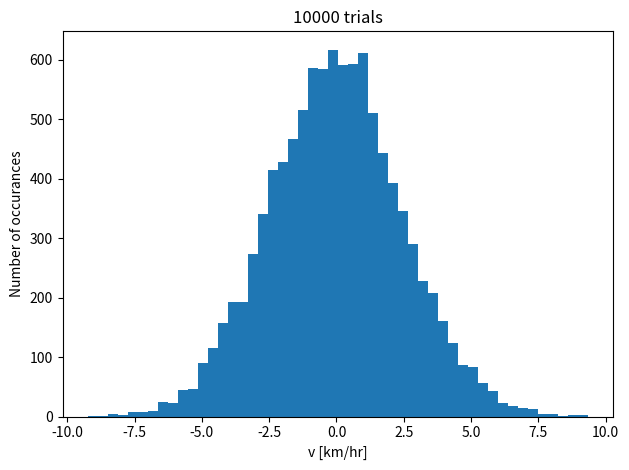
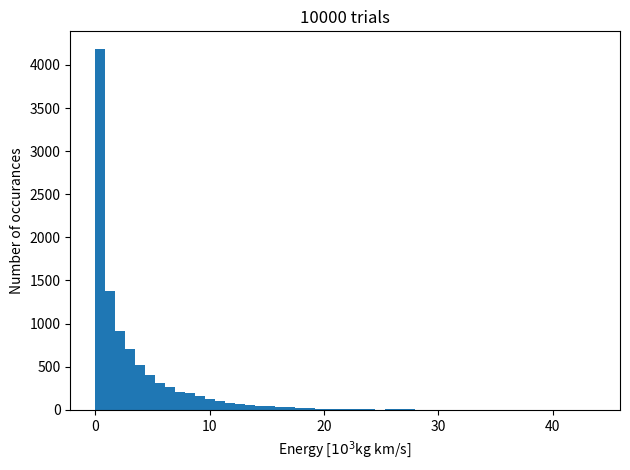

Python code for these plots, in order:
import numpy as np
import matplotlib.pyplot as plt
N = 10000

y = np.random.randn(N)*2.5

plt.hist(y,bins=50)
plt.xlabel("v [km/hr]")
plt.ylabel("Number of occurances")
plt.title("%d trials"%N,fontsize=12)
plt.tight_layout()
plt.savefig("gauss.png")
plt.show()
plt.close()

print ("Mean = %f"%np.mean(y))
print ("STD = %f"%np.std(y))

E = 0.5*y**2

plt.hist(E,bins=50)
plt.xlabel(r"Energy [$10^3$kg km/s]")
plt.ylabel("Number of occurances")
plt.title("%d trials"%N,fontsize=12)
plt.tight_layout()
plt.savefig("energy.png")
plt.show()
plt.close()
